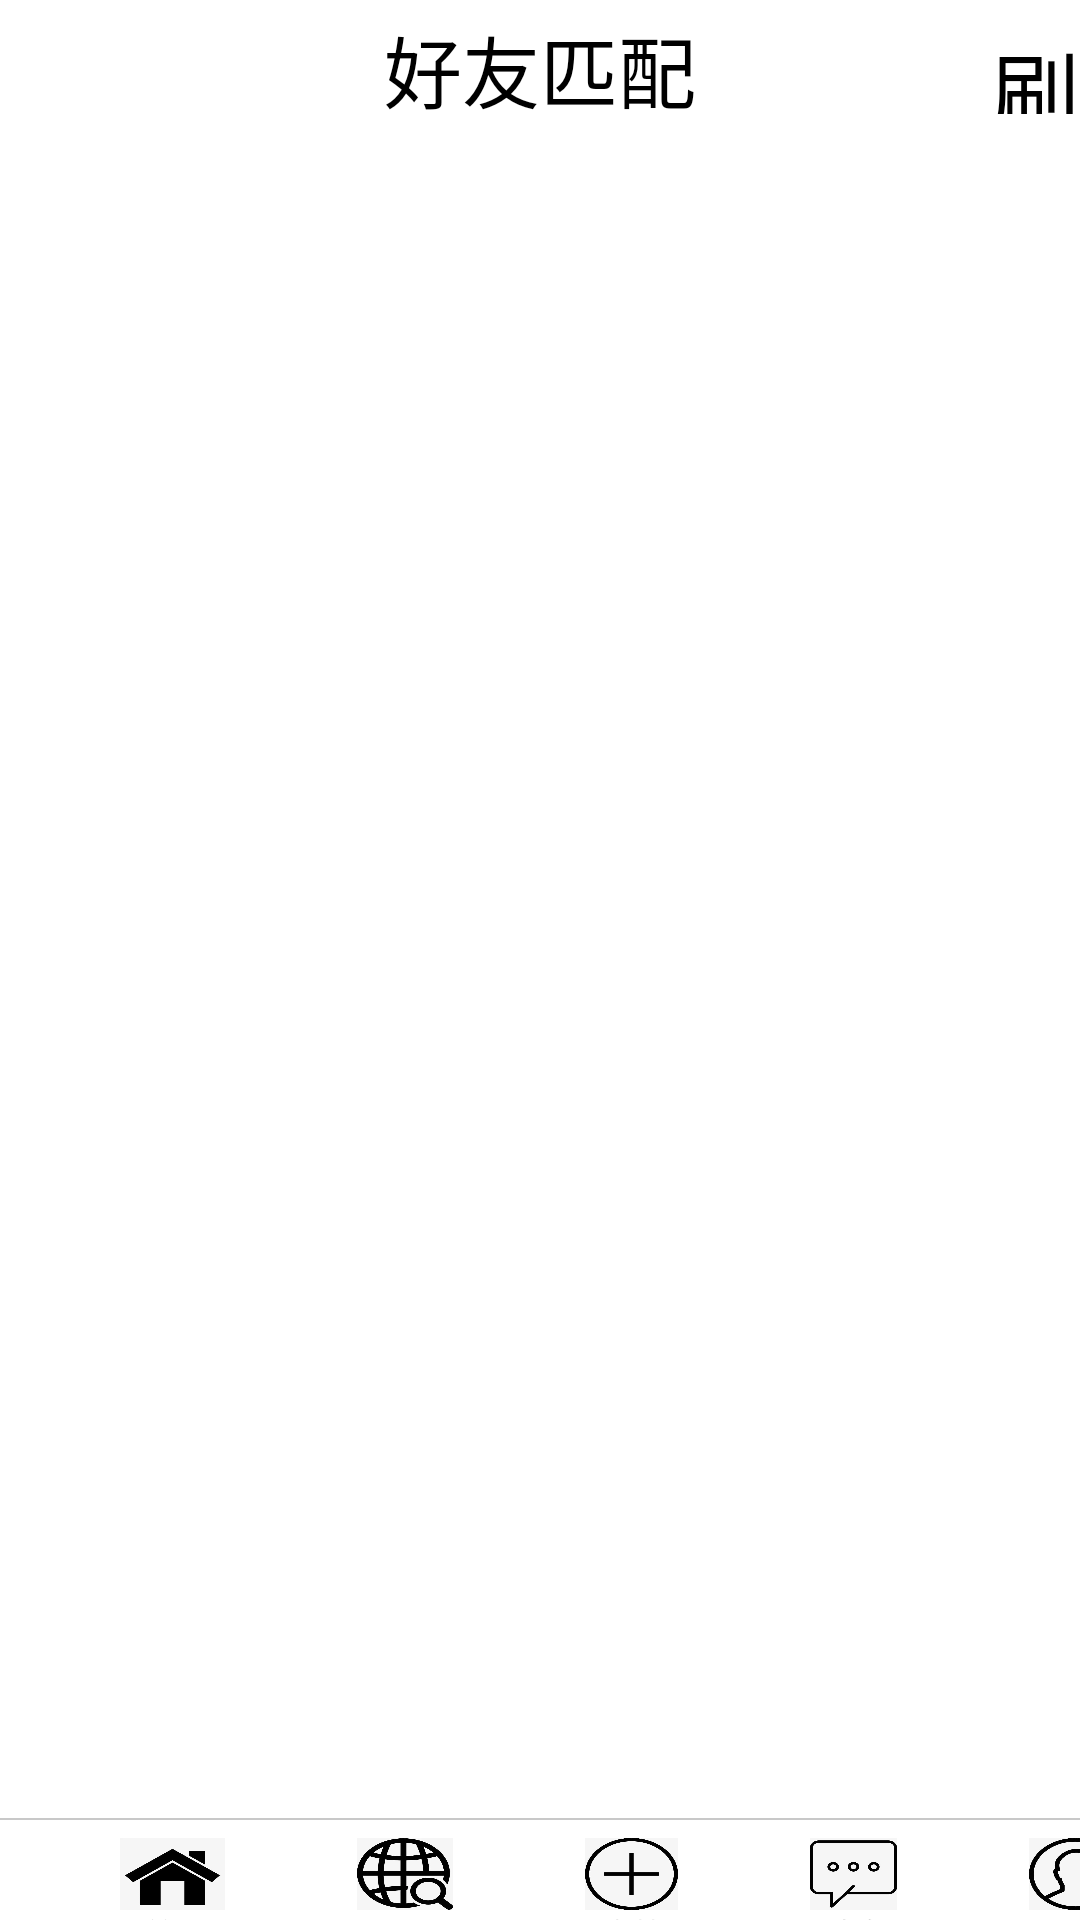

Produce the Android XML layout that renders to this screen, including the resource entries it uses.
<!-- AndroidManifest.xml: application theme Theme.Project1 -->
<!-- res/layout/activity_match_result.xml -->
<?xml version="1.0" encoding="utf-8"?>
<LinearLayout xmlns:android="http://schemas.android.com/apk/res/android"
    xmlns:tools="http://schemas.android.com/tools"
    android:layout_width="match_parent"
    android:layout_height="match_parent"
    android:orientation="vertical"
    tools:context=".Match_Result"
    >

    <androidx.appcompat.widget.Toolbar
        android:layout_width="match_parent"
        android:layout_height="46dp"
        android:background="@color/white">

        <TextView
            android:layout_width="wrap_content"
            android:layout_height="match_parent"
            android:layout_marginTop="4dp"
            android:layout_gravity="center"
            android:text="好友匹配"
            android:textColor="@color/black"
            android:textSize="26dp">

        </TextView>

        <Button
            android:layout_width="30dp"
            android:layout_height="30dp"
            android:layout_gravity="right"
            android:text="刷新"
            android:textColor="@color/black"
            android:textSize="30dp"
            android:background="#00000000"/>


    </androidx.appcompat.widget.Toolbar>

    <LinearLayout
        android:layout_width="match_parent"
        android:layout_height="560dp">

        <ListView
            android:id="@+id/firend_lv"
            android:layout_width="match_parent"
            android:layout_height="match_parent">

        </ListView>
    </LinearLayout>
    <View
        android:layout_width="match_parent"
        android:layout_height="2px"
        android:background="@color/cardview_shadow_start_color"></View>

    <LinearLayout
        android:layout_width="match_parent"

        android:layout_height="24dp"
        android:layout_marginTop="6dp">

        <ImageButton
            android:id="@+id/homebtn1"
            android:layout_width="35dp"
            android:layout_height="match_parent"
            android:layout_marginLeft="40dp"
            android:adjustViewBounds="true"

            android:background="@mipmap/home" />

        <ImageButton
            android:id="@+id/matchbtn1"
            android:layout_width="32dp"
            android:layout_height="match_parent"
            android:layout_marginLeft="44dp"
            android:background="@mipmap/match" />

        <ImageButton
            android:id="@+id/postbtn1"
            android:layout_width="31dp"
            android:layout_height="match_parent"
            android:layout_marginLeft="44dp"
            android:background="@drawable/post" />

        <ImageButton
            android:id="@+id/messagebtn1"
            android:layout_width="29dp"
            android:layout_height="match_parent"
            android:layout_marginLeft="44dp"
            android:background="@mipmap/message" />

        <ImageButton
            android:id="@+id/userbtn1"
            android:layout_width="31dp"
            android:layout_height="match_parent"
            android:layout_marginLeft="44dp"
            android:background="@mipmap/user" />

    </LinearLayout>

    <LinearLayout
        android:layout_width="match_parent"
        android:layout_height="25dp">

        <TextView
            android:layout_height="match_parent"
            android:layout_width="wrap_content"
            android:layout_marginLeft="48dp"
            android:textSize="10dp"
            android:text="首页"/>
        <TextView
            android:layout_height="match_parent"
            android:layout_width="wrap_content"
            android:textSize="10dp"
            android:layout_marginLeft="58dp"
            android:text="匹配"/>

        <TextView
            android:layout_height="match_parent"
            android:layout_width="wrap_content"
            android:textSize="10dp"
            android:layout_marginLeft="55dp"
            android:text="发帖"/>

        <TextView
            android:layout_height="match_parent"
            android:layout_width="wrap_content"
            android:textSize="10dp"
            android:layout_marginLeft="54dp"
            android:text="消息"/>

        <TextView
            android:layout_height="match_parent"
            android:layout_width="wrap_content"
            android:layout_marginLeft="54dp"
            android:textSize="10dp"
            android:text="我的"/>
    </LinearLayout>

</LinearLayout>
<!-- resources referenced by this layout -->
<resources>
  <color name="black">#FF000000</color>
  <color name="white">#FFFFFFFF</color>
  <!-- drawable post: png bitmap (drawable, 47833 bytes) -->
  <!-- mipmap home: png bitmap (mipmap-xxhdpi, 37571 bytes) -->
  <!-- mipmap match: png bitmap (drawable-v24, 147756 bytes) -->
  <!-- mipmap message: png bitmap (mipmap-xhdpi, 42579 bytes) -->
  <!-- mipmap user: png bitmap (drawable-v24, 101972 bytes) -->
  <style name="Theme.Project1" parent="Theme.MaterialComponents.DayNight.DarkActionBar">
          
          <item name="colorPrimary">@color/white</item>
          <item name="colorPrimaryVariant">@color/teal_700</item>
          <item name="colorOnPrimary">@color/black</item>
          
          <item name="colorSecondary">@color/teal_200</item>
          <item name="colorSecondaryVariant">@color/teal_700</item>
          <item name="colorOnSecondary">@color/black</item>
          
          <item name="android:statusBarColor" tools:targetApi="l">?attr/colorPrimaryVariant</item>
          
      </style>
  <color name="teal_700">#FF018786</color>
  <color name="teal_200">#FF03DAC5</color>
</resources>
